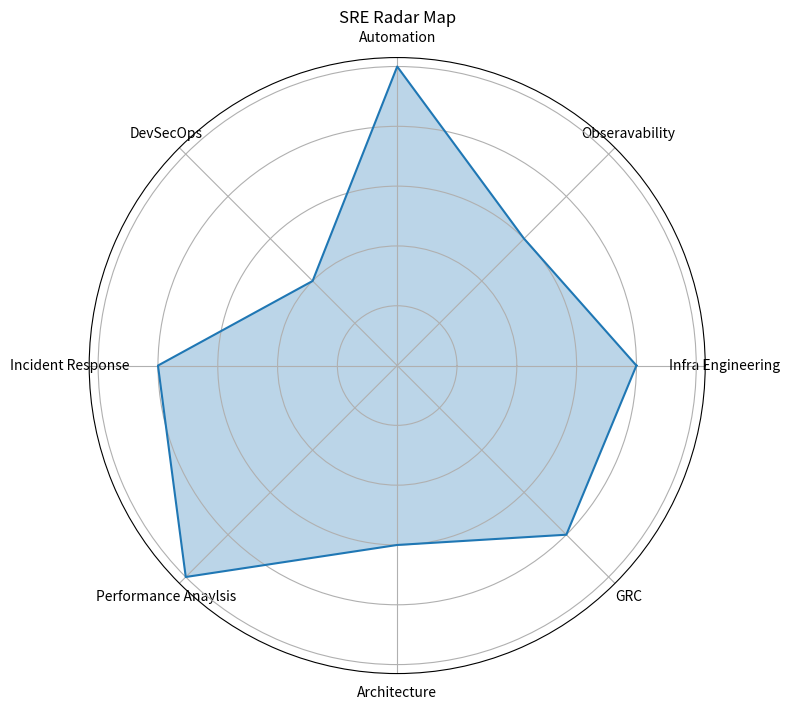

The script that saved this image:
import numpy as np
import matplotlib.pyplot as plt

# Data
categories = ['Infra Engineering', 'Obseravability', 'Automation', 'DevSecOps', 'Incident Response', 'Performance Anaylsis', 'Architecture', 'GRC']
values = [4, 3, 5, 2, 4, 5, 3, 4]

# Number of variables
N = len(categories)

# Compute angle for each category
angles = [n / float(N) * 2 * np.pi for n in range(N)]
values += values[:1]
angles += angles[:1]

# Plot
fig, ax = plt.subplots(figsize=(8, 8), subplot_kw=dict(projection='polar'))
ax.plot(angles, values)
ax.fill(angles, values, alpha=0.3)

# Set category labels
plt.xticks(angles[:-1], categories)

# Remove radial labels
ax.set_yticklabels([])

# Add title
plt.title("SRE Radar Map")

plt.show()